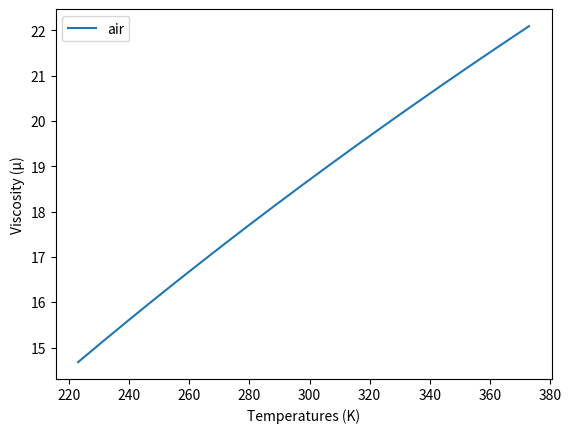
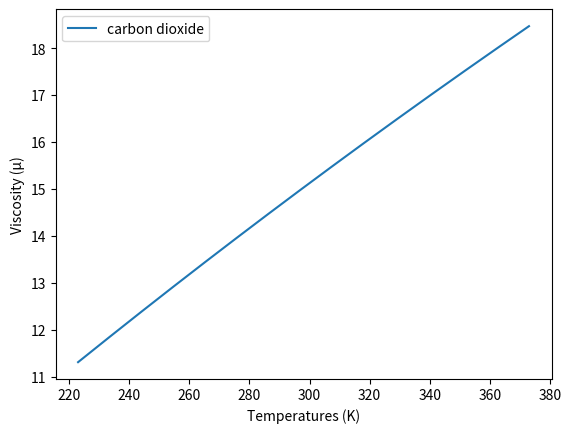
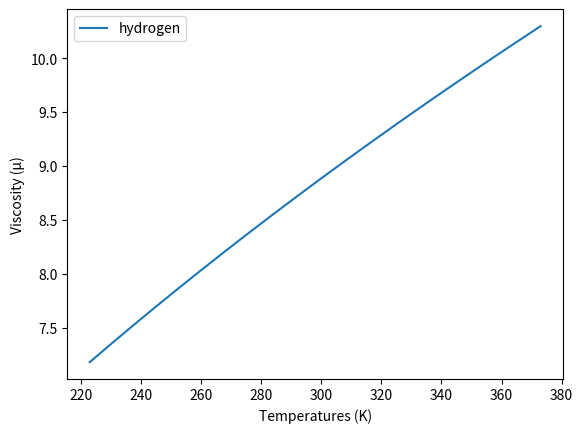

These figures' Python source, in order:


def parse_viscosity_data(filename):
    viscosity_data = {}

    with open(filename, 'r') as f:
        for line in f:
            line = line.strip()

            if line.startswith('#') or line == '':
                continue
            
            data = line.split()

            gas = ' '.join(data[:-3])
            values = [float(v) for v in data[-3:]]

            properties = ['viscosity', 'reference_temperature', 'reference_viscosity']

            viscosity_data[gas] = dict(zip(properties, values))

        return viscosity_data
        


def calculate_viscosity(temperature, gas, viscosity_data):
    info = viscosity_data[gas]

    C = info['viscosity']
    T0 = info['reference_temperature']
    mu0 = info['reference_viscosity']
    return (mu0* (T0 + C)/(temperature+C) * (temperature/T0)**1.5)


if __name__ == '__main__':
    import numpy as np 
    import matplotlib.pyplot as plt
    test_filename = "viscosity_of_gasses.dat"

    with open(test_filename, 'w') as f:
        f.write(""" #Viscosity data of some gases
        # Sutherland's formula for the viscosity:
        # mu = mu_0*(T_0 + C)/(T + C)(T/T_0)**1.5
        # Column 1: gas name
        # Column 2: C (in Kelvin) (Sutherland's constant)
        # Column 3: T_0 (in Kelvin)
        # Column 4: mu_0 (in 10**-6 Pa*s)

        # gas              C     T_0     mu_0
        air 120 291.15 18.27
        nitrogen 111 300.55 17.81
        oxygen 127 292.25 20.18
        carbon dioxide 240 293.15 14.8
        carbon monoxide 118 288.15 17.2
        hydrogen 72 293.85 8.76
        ammonia 370 293.15 9.82
        sulphur dioxide 416 293.65 12.54

        # Source: http://en.wikipedia.org/wiki/Viscosity
        
        """)
    viscosity_data = parse_viscosity_data(test_filename)
    
    temperatures = np.linspace(223, 373, 200)

    gas_names = ["air", "carbon dioxide", "hydrogen"]

    for gas in gas_names:
        viscosity = calculate_viscosity(temperatures, gas, viscosity_data)
        plt.plot(temperatures, viscosity, label=gas)

        plt.xlabel("Temperatures (K)")
        plt.ylabel("Viscosity (μ)")
        plt.legend()
        plt.show()
